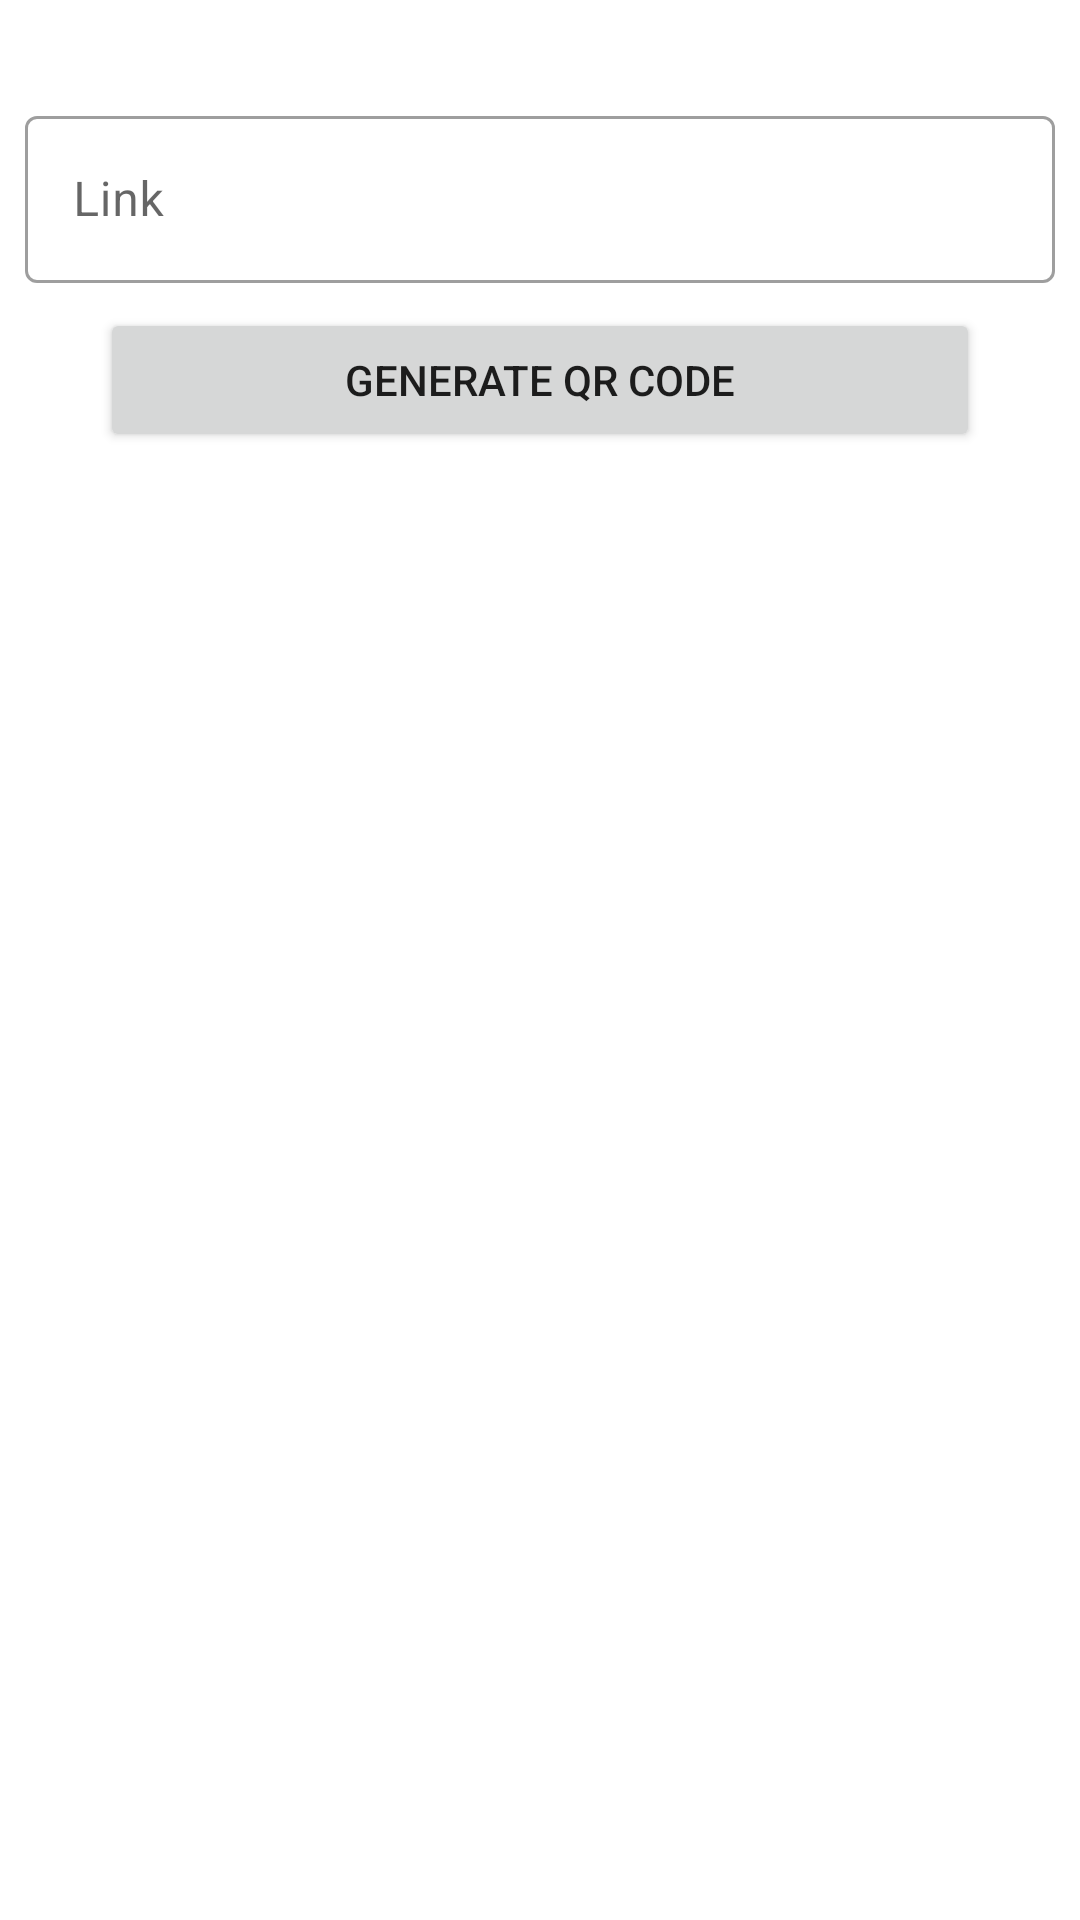

Produce the Android XML layout that renders to this screen, including the resource entries it uses.
<!-- AndroidManifest.xml: application theme Theme.MyQR -->
<!-- res/layout/activity_generate.xml -->
<?xml version="1.0" encoding="utf-8"?>
<LinearLayout xmlns:android="http://schemas.android.com/apk/res/android"
    xmlns:app="http://schemas.android.com/apk/res-auto"
    xmlns:tools="http://schemas.android.com/tools"
    android:layout_width="match_parent"
    android:layout_height="match_parent"
    tools:context=".GenerateActivity"
    android:orientation="vertical">


    <com.google.android.material.textfield.TextInputLayout
        android:id="@+id/outlinedTextField"
        android:layout_width="match_parent"
        android:layout_height="wrap_content"
        android:hint= "Link"
        android:layout_marginTop="100px"
        style="@style/Widget.MaterialComponents.TextInputLayout.OutlinedBox">

        <com.google.android.material.textfield.TextInputEditText
            android:layout_width="match_parent"
            android:layout_height="wrap_content"
            android:layout_margin="25px"
            android:id="@+id/link"
            />

    </com.google.android.material.textfield.TextInputLayout>
    <Button
        android:layout_width="match_parent"
        android:layout_height="wrap_content"
        android:layout_marginHorizontal="100px"
        android:text="Generate QR code"
        android:id="@+id/bt_generateQR"/>
    <ImageView
        android:layout_width="match_parent"
        android:layout_marginHorizontal="100px"
        android:layout_marginVertical="50px"
        android:layout_height="350dp"
        android:id="@+id/qr_code"


        />
    <Button
        android:layout_width="match_parent"
        android:layout_height="wrap_content"
        android:layout_marginHorizontal="100px"
        android:text="Download"
        android:visibility="invisible"
        android:id="@+id/download"/>


</LinearLayout>
<!-- resources referenced by this layout -->
<resources>
  <style name="Theme.MyQR" parent="Theme.MaterialComponents.DayNight.DarkActionBar">
          
          <item name="colorPrimary">#00357B</item>
          <item name="colorPrimaryVariant">@color/purple_700</item>
          <item name="colorOnPrimary">@color/white</item>
          
          <item name="colorSecondary">@color/teal_200</item>
          <item name="colorSecondaryVariant">@color/teal_700</item>
          <item name="colorOnSecondary">@color/black</item>
          
          <item name="android:statusBarColor" tools:targetApi="l">#2575bb</item>
          
      </style>
  <!-- not gathered from this repository: default colours our renderer supplied (Android Studio template values) -->
  <color name="purple_700">#FF3700B3</color>
  <color name="teal_200">#FF03DAC5</color>
  <color name="teal_700">#FF018786</color>
  <color name="black">#FF000000</color>
  <color name="white">#FFFFFFFF</color>
</resources>
